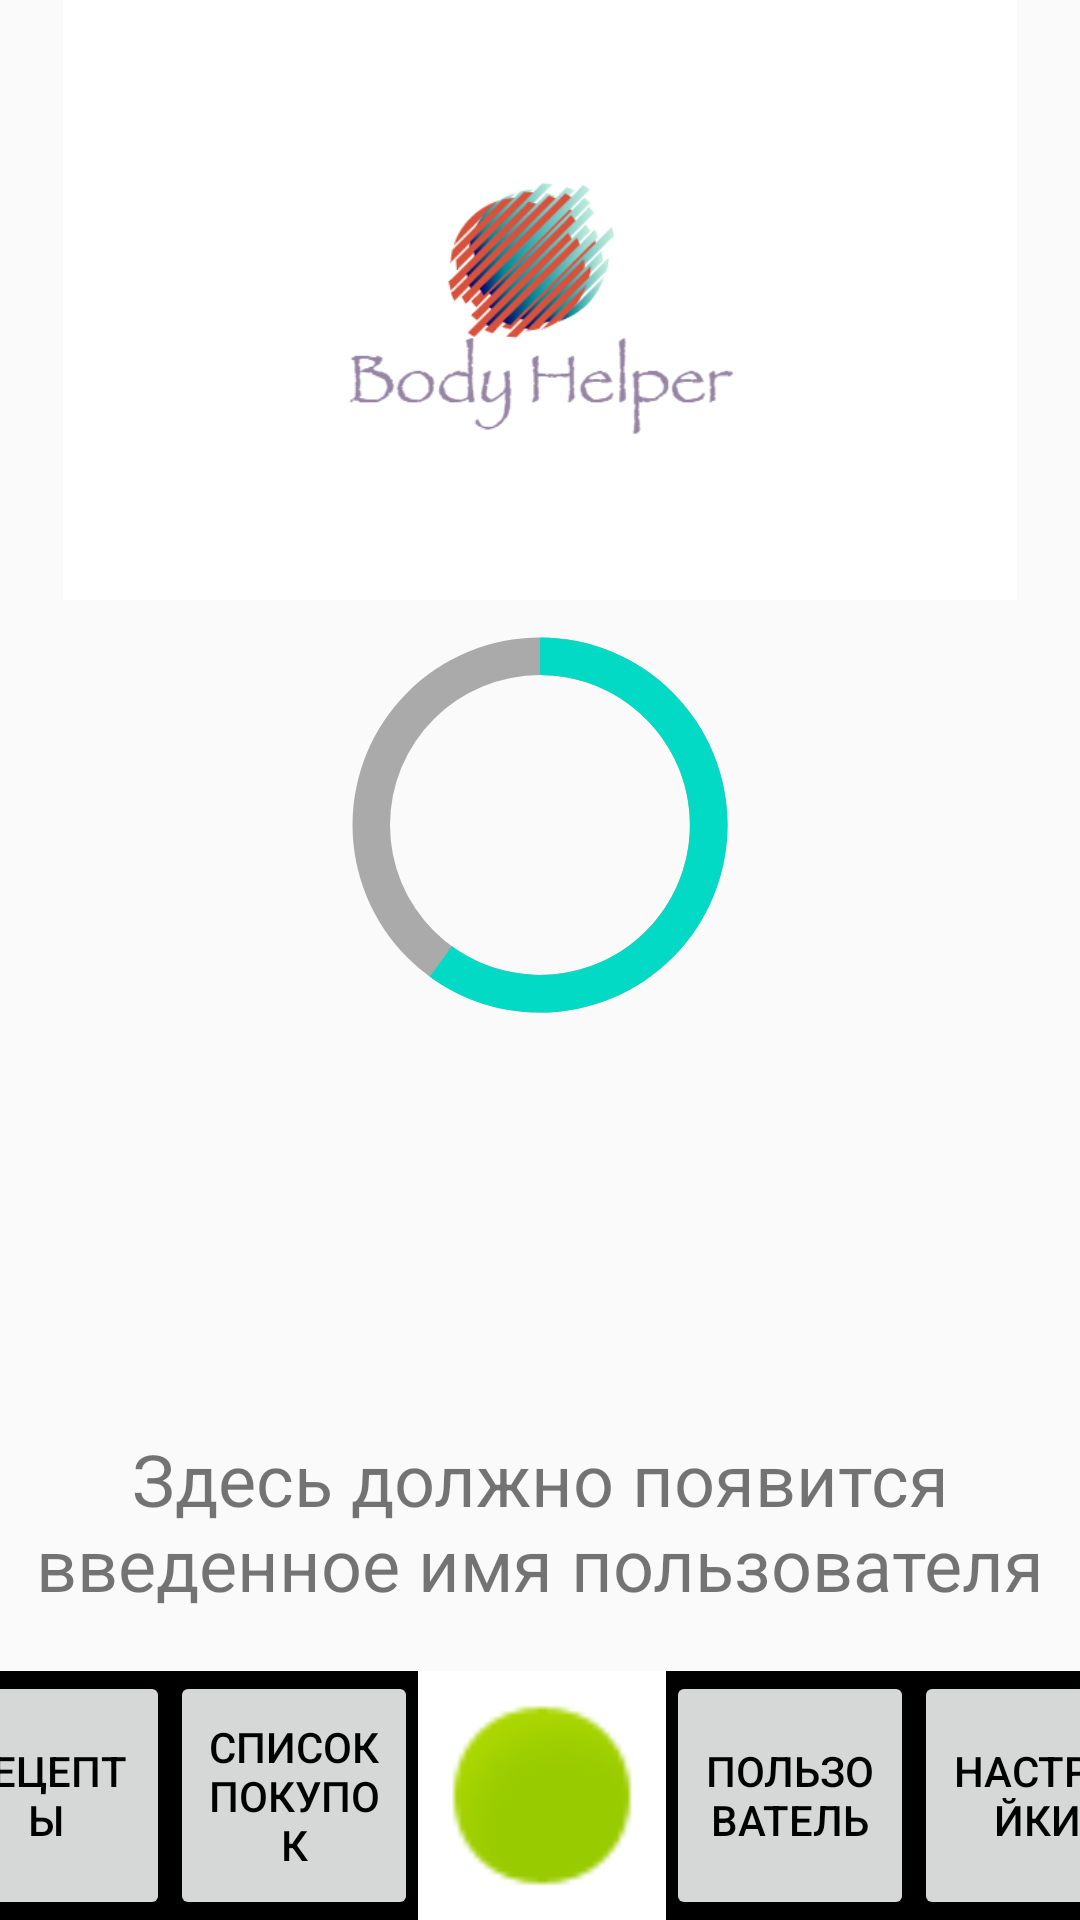

Here is an Android app screen rendered from its layout file. Give the layout XML and the strings, colors and styles it references.
<!-- AndroidManifest.xml: application theme AppTheme.NoActionBar -->
<!-- res/layout/activity_main.xml -->
<?xml version="1.0" encoding="utf-8"?>
<androidx.constraintlayout.widget.ConstraintLayout xmlns:android="http://schemas.android.com/apk/res/android"
    xmlns:app="http://schemas.android.com/apk/res-auto"
    xmlns:tools="http://schemas.android.com/tools"
    android:id="@+id/id_main_activity"
    android:layout_width="match_parent"
    android:layout_height="match_parent"
    tools:context=".activity.MainActivity">


    <ImageView
        android:id="@+id/id_im_logo_startActivity"
        android:layout_width="match_parent"
        android:layout_height="200dp"
        android:src="@drawable/logo2"

        app:layout_constraintEnd_toEndOf="parent"
        app:layout_constraintStart_toStartOf="parent"
        app:layout_constraintTop_toTopOf="parent" />
    <ProgressBar
        android:layout_width="150dp"
        android:layout_height="150dp"
        android:indeterminateOnly="false"
        android:progress="60"
        android:progressDrawable="@drawable/calories_progress"

        app:layout_constraintBottom_toTopOf="@+id/id_tv_userName_mainActivity"
        app:layout_constraintEnd_toEndOf="parent"
        app:layout_constraintStart_toStartOf="parent"
        app:layout_constraintTop_toBottomOf="@+id/id_im_logo_startActivity"
        app:layout_constraintVertical_bias="0.0">

    </ProgressBar>

    <TextView
        android:id="@+id/id_tv_userName_mainActivity"
        android:layout_width="match_parent"
        android:layout_height="100dp"
        android:gravity="center"
        android:text="@string/str_userName_mainActivity"
        android:textSize="24sp"

        app:layout_constraintEnd_toEndOf="parent"
        app:layout_constraintStart_toStartOf="parent"
        app:layout_constraintBottom_toTopOf="@+id/id_linLey_bottomBar_mainActivity"/>

    <LinearLayout
        android:id="@+id/id_linLey_bottomBar_mainActivity"
        android:layout_width="413dp"
        android:layout_height="83dp"
        android:background="@color/black"
        android:isScrollContainer="true"
        android:orientation="horizontal"

        app:layout_constraintBottom_toBottomOf="parent"
        app:layout_constraintEnd_toEndOf="parent"
        app:layout_constraintStart_toStartOf="parent">


        <Button
            android:id="@+id/id_btn_recipes_mainActivity"
            android:layout_width="match_parent"
            android:layout_height="match_parent"
            android:layout_weight="1"
            android:text="рецепты"
            android:textColor="@color/black">

        </Button>

        <Button
            android:id="@+id/id_btn_shoppingList_mainActivity"
            android:layout_width="match_parent"
            android:layout_height="match_parent"
            android:layout_weight="1"

            android:text="Список покупок"
            android:textColor="@color/black">

        </Button>

        <ImageView
            android:layout_width="match_parent"
            android:layout_height="match_parent"
            android:layout_weight="1"
            android:background="@color/white"
            android:src="@android:drawable/presence_online">

        </ImageView>

        <Button
            android:id="@+id/id_btn_userSetting_mainActivity"
            android:layout_width="match_parent"
            android:layout_height="match_parent"
            android:layout_weight="1"

            android:text="Пользователь"
            android:textColor="@color/black">

        </Button>

        <Button
            android:id="@+id/id_btn_setting_mainActivity"
            android:layout_width="match_parent"
            android:layout_height="match_parent"
            android:layout_weight="1"

            android:text="@string/str_settings_mainActivity"
            android:textColor="@color/black">

        </Button>

    </LinearLayout>


</androidx.constraintlayout.widget.ConstraintLayout>
<!-- resources referenced by this layout -->
<resources>
  <color name="black">#FF000000</color>
  <color name="white">#FFFFFFFF</color>
  <!-- drawable calories_progress (drawable) -->
  <?xml version="1.0" encoding="utf-8"?>
  <layer-list xmlns:android="http://schemas.android.com/apk/res/android">
  
      <item>
          <shape
              android:shape="ring"
              android:thicknessRatio="12"
              android:useLevel="false">
  
              <solid android:color="#AAA" />
  
          </shape>
      </item>
  
      <item>
          <rotate
              android:fromDegrees="270"
              android:toDegrees="270">
              <shape
                  android:shape="ring"
                  android:thicknessRatio="12"
                  android:useLevel="true">
  
                  <solid android:color="@color/teal_200" />
  
              </shape>
          </rotate>
      </item>
  
  </layer-list>
  <!-- drawable logo2: png bitmap (drawable, 37636 bytes) -->
  <string name="str_settings_mainActivity">Настройки</string>
  <string name="str_userName_mainActivity">Здесь должно появится введенное имя пользователя</string>
  <style name="AppTheme.NoActionBar">
          <item name="windowNoTitle">true</item>
          <item name="windowActionBar">true</item>
      </style>
  <color name="teal_200">#FF03DAC5</color>
</resources>
